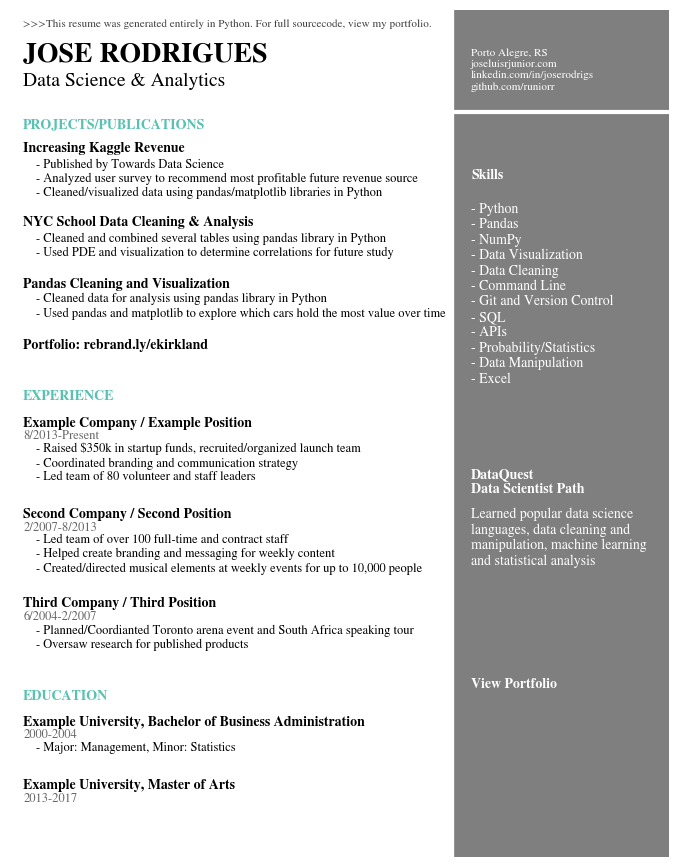

The matplotlib source for this figure:
# Text Variables
Header = '>>>This resume was generated entirely in Python. For full sourcecode, view my portfolio.'
Name = 'JOSE RODRIGUES'
Title = 'Data Science & Analytics'
Contact = 'Porto Alegre, RS\njoseluisrjunior.com\nlinkedin.com/in/joserodrigs\ngithub.com/runiorr'
ProjectsHeader = 'PROJECTS/PUBLICATIONS'
ProjectOneTitle = 'Increasing Kaggle Revenue'
ProjectOneDesc = '- Published by Towards Data Science\n- Analyzed user survey to recommend most profitable future revenue source\n- Cleaned/visualized data using pandas/matplotlib libraries in Python'
ProjectTwoTitle = 'NYC School Data Cleaning & Analysis'
ProjectTwoDesc = '- Cleaned and combined several tables using pandas library in Python\n- Used PDE and visualization to determine correlations for future study'
ProjectThreeTitle = 'Pandas Cleaning and Visualization'
ProjectThreeDesc = '- Cleaned data for analysis using pandas library in Python\n- Used pandas and matplotlib to explore which cars hold the most value over time'
Portfolio = 'Portfolio: rebrand.ly/ekirkland'
WorkHeader = 'EXPERIENCE'
WorkOneTitle = 'Example Company / Example Position'
WorkOneTime = '8/2013-Present'
WorkOneDesc = '- Raised $350k in startup funds, recruited/organized launch team\n- Coordinated branding and communication strategy\n- Led team of 80 volunteer and staff leaders'
WorkTwoTitle = 'Second Company / Second Position'
WorkTwoTime = '2/2007-8/2013'
WorkTwoDesc = '- Led team of over 100 full-time and contract staff\n- Helped create branding and messaging for weekly content\n- Created/directed musical elements at weekly events for up to 10,000 people'
WorkThreeTitle = 'Third Company / Third Position'
WorkThreeTime = '6/2004-2/2007'
WorkThreeDesc = '- Planned/Coordianted Toronto arena event and South Africa speaking tour\n- Oversaw research for published products'
EduHeader = 'EDUCATION'
EduOneTitle = 'Example University, Bachelor of Business Administration'
EduOneTime = '2000-2004'
EduOneDesc = '- Major: Management, Minor: Statistics'
EduTwoTitle = 'Example University, Master of Arts'
EduTwoTime = '2013-2017'
SkillsHeader = 'Skills'
SkillsDesc = '- Python\n- Pandas\n- NumPy\n- Data Visualization\n- Data Cleaning\n- Command Line\n- Git and Version Control\n- SQL\n- APIs\n- Probability/Statistics\n- Data Manipulation\n- Excel'
ExtrasTitle = 'DataQuest\nData Scientist Path'
ExtrasDesc = 'Learned popular data science\nlanguages, data cleaning and\nmanipulation, machine learning \nand statistical analysis'
CodeTitle = 'View Portfolio'
# Setting style for bar graphs
import matplotlib.pyplot as plt
# %matplotlib inline
# set font
plt.rcParams['font.family'] = 'sans-serif'
plt.rcParams['font.sans-serif'] = 'STIXGeneral'
fig, ax = plt.subplots(figsize=(8.5, 11))
# Decorative Lines
ax.axvline(x=.5, ymin=0, ymax=1, color='#007ACC', alpha=0.0, linewidth=50)
plt.axvline(x=.99, color='#000000', alpha=0.5, linewidth=300)
plt.axhline(y=.88, xmin=0, xmax=1, color='#ffffff', linewidth=3)
# set background color
ax.set_facecolor('white')
# remove axes
plt.axis('off')
# add text
plt.annotate(Header, (.02,.98), weight='regular', fontsize=8, alpha=.75)
plt.annotate(Name, (.02,.94), weight='bold', fontsize=20)
plt.annotate(Title, (.02,.91), weight='regular', fontsize=14)
plt.annotate(Contact, (.7,.906), weight='regular', fontsize=8, color='#ffffff')
plt.annotate(ProjectsHeader, (.02,.86), weight='bold', fontsize=10, color='#58C1B2')
plt.annotate(ProjectOneTitle, (.02,.832), weight='bold', fontsize=10)
plt.annotate(ProjectOneDesc, (.04,.78), weight='regular', fontsize=9)
plt.annotate(ProjectTwoTitle, (.02,.745), weight='bold', fontsize=10)
plt.annotate(ProjectTwoDesc, (.04,.71), weight='regular', fontsize=9)
plt.annotate(ProjectThreeTitle, (.02,.672), weight='bold', fontsize=10)
plt.annotate(ProjectThreeDesc, (.04,.638), weight='regular', fontsize=9)
plt.annotate(Portfolio, (.02,.6), weight='bold', fontsize=10)
plt.annotate(WorkHeader, (.02,.54), weight='bold', fontsize=10, color='#58C1B2')
plt.annotate(WorkOneTitle, (.02,.508), weight='bold', fontsize=10)
plt.annotate(WorkOneTime, (.02,.493), weight='regular', fontsize=9, alpha=.6)
plt.annotate(WorkOneDesc, (.04,.445), weight='regular', fontsize=9)
plt.annotate(WorkTwoTitle, (.02,.4), weight='bold', fontsize=10)
plt.annotate(WorkTwoTime, (.02,.385), weight='regular', fontsize=9, alpha=.6)
plt.annotate(WorkTwoDesc, (.04,.337), weight='regular', fontsize=9)
plt.annotate(WorkThreeTitle, (.02,.295), weight='bold', fontsize=10)
plt.annotate(WorkThreeTime, (.02,.28), weight='regular', fontsize=9, alpha=.6)
plt.annotate(WorkThreeDesc, (.04,.247), weight='regular', fontsize=9)
plt.annotate(EduHeader, (.02,.185), weight='bold', fontsize=10, color='#58C1B2')
plt.annotate(EduOneTitle, (.02,.155), weight='bold', fontsize=10)
plt.annotate(EduOneTime, (.02,.14), weight='regular', fontsize=9, alpha=.6)
plt.annotate(EduOneDesc, (.04,.125), weight='regular', fontsize=9)
plt.annotate(EduTwoTitle, (.02,.08), weight='bold', fontsize=10)
plt.annotate(EduTwoTime, (.02,.065), weight='regular', fontsize=9, alpha=.6)
plt.annotate(SkillsHeader, (.7,.8), weight='bold', fontsize=10, color='#ffffff')
plt.annotate(SkillsDesc, (.7,.56), weight='regular', fontsize=10, color='#ffffff')
plt.annotate(ExtrasTitle, (.7,.43), weight='bold', fontsize=10, color='#ffffff')
plt.annotate(ExtrasDesc, (.7,.345), weight='regular', fontsize=10, color='#ffffff')
plt.annotate(CodeTitle, (.7,.2), weight='bold', fontsize=10, color='#ffffff')


# #add qr code

# from matplotlib.offsetbox import TextArea, DrawingArea, OffsetImage, AnnotationBbox
# import matplotlib.image as mpimg
# arr_code = mpimg.imread('ekresumecode.png')
# imagebox = OffsetImage(arr_code, zoom=0.5)
# ab = AnnotationBbox(imagebox, (0.84, 0.12))
# ax.add_artist(ab)

plt.savefig('resume.pdf',format='pdf' , dpi=300, bbox_inches='tight')